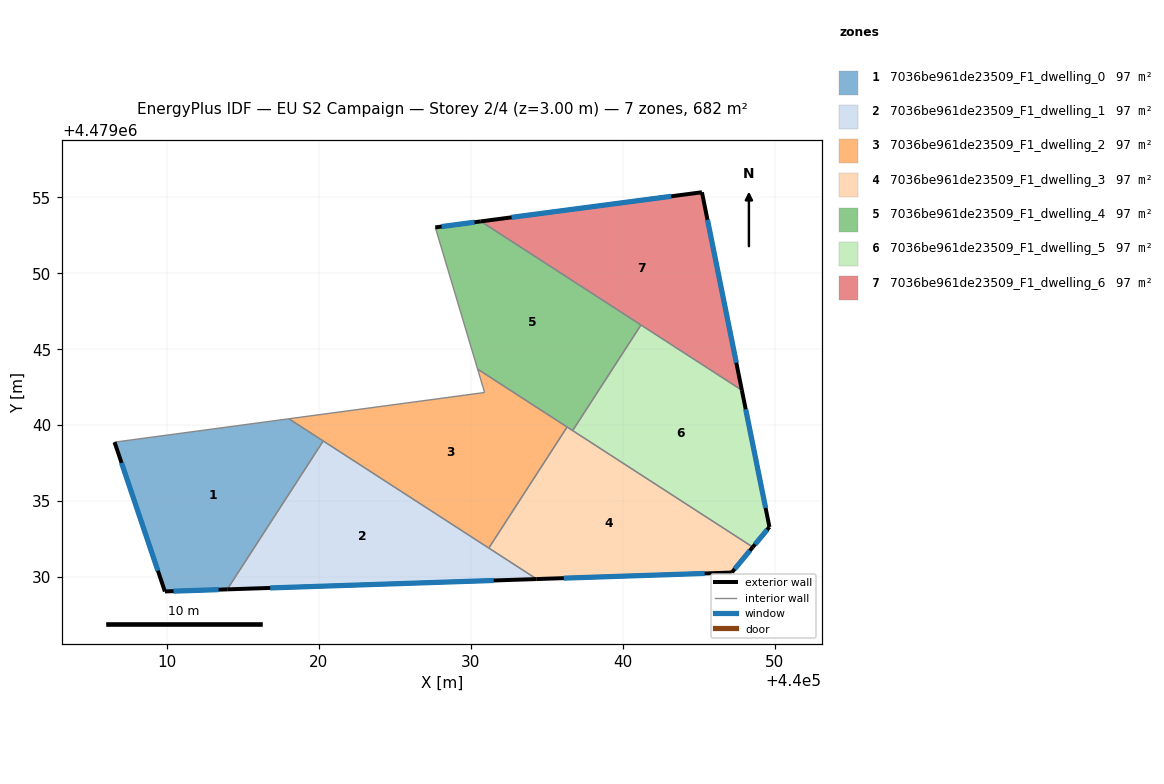
=== STOREY PLAN SPEC (per zone: floor XY polygon, exterior-wall plan segments, windows/doors) ===
zone 1: 7036be961de23509_F1_dwelling_0  (97.4 m²)
  floor: (440013.96, 4479029.19) (440020.28, 4479038.96) (440018.02, 4479040.42) (440006.55, 4479038.88) (440009.86, 4479029.05)
  exterior wall: (440013.97, 4479029.19) – (440009.86, 4479029.05)  [4.1 m]
    window: (440013.40, 4479029.17) – (440010.43, 4479029.07)  [6.4 m²]
  exterior wall: (440009.86, 4479029.05) – (440006.55, 4479038.88)  [10.4 m]
    window: (440009.40, 4479030.42) – (440007.01, 4479037.52)  [16.2 m²]
  interior walls: 3
zone 2: 7036be961de23509_F1_dwelling_1  (97.4 m²)
  floor: (440034.34, 4479029.87) (440020.28, 4479038.96) (440013.96, 4479029.19)
  exterior wall: (440034.34, 4479029.87) – (440013.97, 4479029.19)  [20.4 m]
    window: (440031.51, 4479029.78) – (440016.79, 4479029.29)  [31.9 m²]
  interior walls: 3
zone 3: 7036be961de23509_F1_dwelling_2  (97.4 m²)
  floor: (440031.19, 4479031.91) (440036.34, 4479039.88) (440030.45, 4479043.69) (440030.91, 4479042.15) (440018.02, 4479040.42)
  interior walls: 6
zone 4: 7036be961de23509_F1_dwelling_3  (97.4 m²)
  floor: (440047.18, 4479030.30) (440048.56, 4479031.97) (440036.34, 4479039.88) (440031.19, 4479031.91) (440034.34, 4479029.87)
  exterior wall: (440047.18, 4479030.30) – (440034.34, 4479029.87)  [12.8 m]
    window: (440045.40, 4479030.24) – (440036.12, 4479029.93)  [20.1 m²]
  exterior wall: (440048.57, 4479031.97) – (440047.18, 4479030.30)  [2.2 m]
    window: (440048.37, 4479031.74) – (440047.37, 4479030.53)  [3.4 m²]
  interior walls: 4
zone 5: 7036be961de23509_F1_dwelling_4  (97.4 m²)
  floor: (440036.70, 4479039.64) (440041.20, 4479046.60) (440030.66, 4479053.42) (440027.66, 4479053.02) (440030.45, 4479043.69)
  exterior wall: (440027.66, 4479053.02) – (440030.66, 4479053.42)  [3.0 m]
    window: (440028.08, 4479053.08) – (440030.24, 4479053.36)  [4.7 m²]
  interior walls: 5
zone 6: 7036be961de23509_F1_dwelling_5  (97.4 m²)
  floor: (440048.56, 4479031.97) (440049.66, 4479033.30) (440047.84, 4479042.30) (440041.20, 4479046.60) (440036.70, 4479039.64)
  exterior wall: (440047.84, 4479042.30) – (440049.66, 4479033.30)  [9.2 m]
    window: (440048.10, 4479041.05) – (440049.41, 4479034.55)  [14.4 m²]
  exterior wall: (440049.66, 4479033.30) – (440048.57, 4479031.97)  [1.7 m]
    window: (440049.51, 4479033.11) – (440048.72, 4479032.16)  [2.7 m²]
  interior walls: 3
zone 7: 7036be961de23509_F1_dwelling_6  (97.4 m²)
  floor: (440047.84, 4479042.30) (440045.22, 4479055.33) (440030.66, 4479053.42)
  exterior wall: (440030.66, 4479053.42) – (440045.22, 4479055.33)  [14.7 m]
    window: (440032.68, 4479053.68) – (440043.20, 4479055.07)  [23.0 m²]
  exterior wall: (440045.22, 4479055.33) – (440047.84, 4479042.30)  [13.3 m]
    window: (440045.58, 4479053.53) – (440047.48, 4479044.11)  [20.8 m²]
  interior walls: 2

=== DERIVED (storey summary) ===
Building: EU S2 Campaign
Storey: 2 of 4  (floor level z = 3.00 m)
Storey gross floor area: 681.6 m²
Zones on this storey: 7
  - 7036be961de23509_F1_dwelling_0: floor 97.4 m²; exterior wall 14.5 m (43.4 m²); 2 window(s) 22.7 m²; WWR 52.2%
  - 7036be961de23509_F1_dwelling_1: floor 97.4 m²; exterior wall 20.4 m (61.2 m²); 1 window(s) 31.9 m²; WWR 52.2%
  - 7036be961de23509_F1_dwelling_2: floor 97.4 m²
  - 7036be961de23509_F1_dwelling_3: floor 97.4 m²; exterior wall 15.0 m (45.1 m²); 2 window(s) 23.5 m²; WWR 52.2%
  - 7036be961de23509_F1_dwelling_4: floor 97.4 m²; exterior wall 3.0 m (9.1 m²); 1 window(s) 4.7 m²; WWR 52.2%
  - 7036be961de23509_F1_dwelling_5: floor 97.4 m²; exterior wall 10.9 m (32.7 m²); 2 window(s) 17.1 m²; WWR 52.2%
  - 7036be961de23509_F1_dwelling_6: floor 97.4 m²; exterior wall 28.0 m (83.9 m²); 2 window(s) 43.8 m²; WWR 52.2%
Zone adjacency (shared interzone walls):
  - 7036be961de23509_F1_dwelling_0 ↔ 7036be961de23509_F1_dwelling_1
  - 7036be961de23509_F1_dwelling_0 ↔ 7036be961de23509_F1_dwelling_2
  - 7036be961de23509_F1_dwelling_1 ↔ 7036be961de23509_F1_dwelling_2
  - 7036be961de23509_F1_dwelling_1 ↔ 7036be961de23509_F1_dwelling_3
  - 7036be961de23509_F1_dwelling_2 ↔ 7036be961de23509_F1_dwelling_3
  - 7036be961de23509_F1_dwelling_2 ↔ 7036be961de23509_F1_dwelling_4
  - 7036be961de23509_F1_dwelling_3 ↔ 7036be961de23509_F1_dwelling_4
  - 7036be961de23509_F1_dwelling_3 ↔ 7036be961de23509_F1_dwelling_5
  - 7036be961de23509_F1_dwelling_4 ↔ 7036be961de23509_F1_dwelling_5
  - 7036be961de23509_F1_dwelling_4 ↔ 7036be961de23509_F1_dwelling_6
  - 7036be961de23509_F1_dwelling_5 ↔ 7036be961de23509_F1_dwelling_6